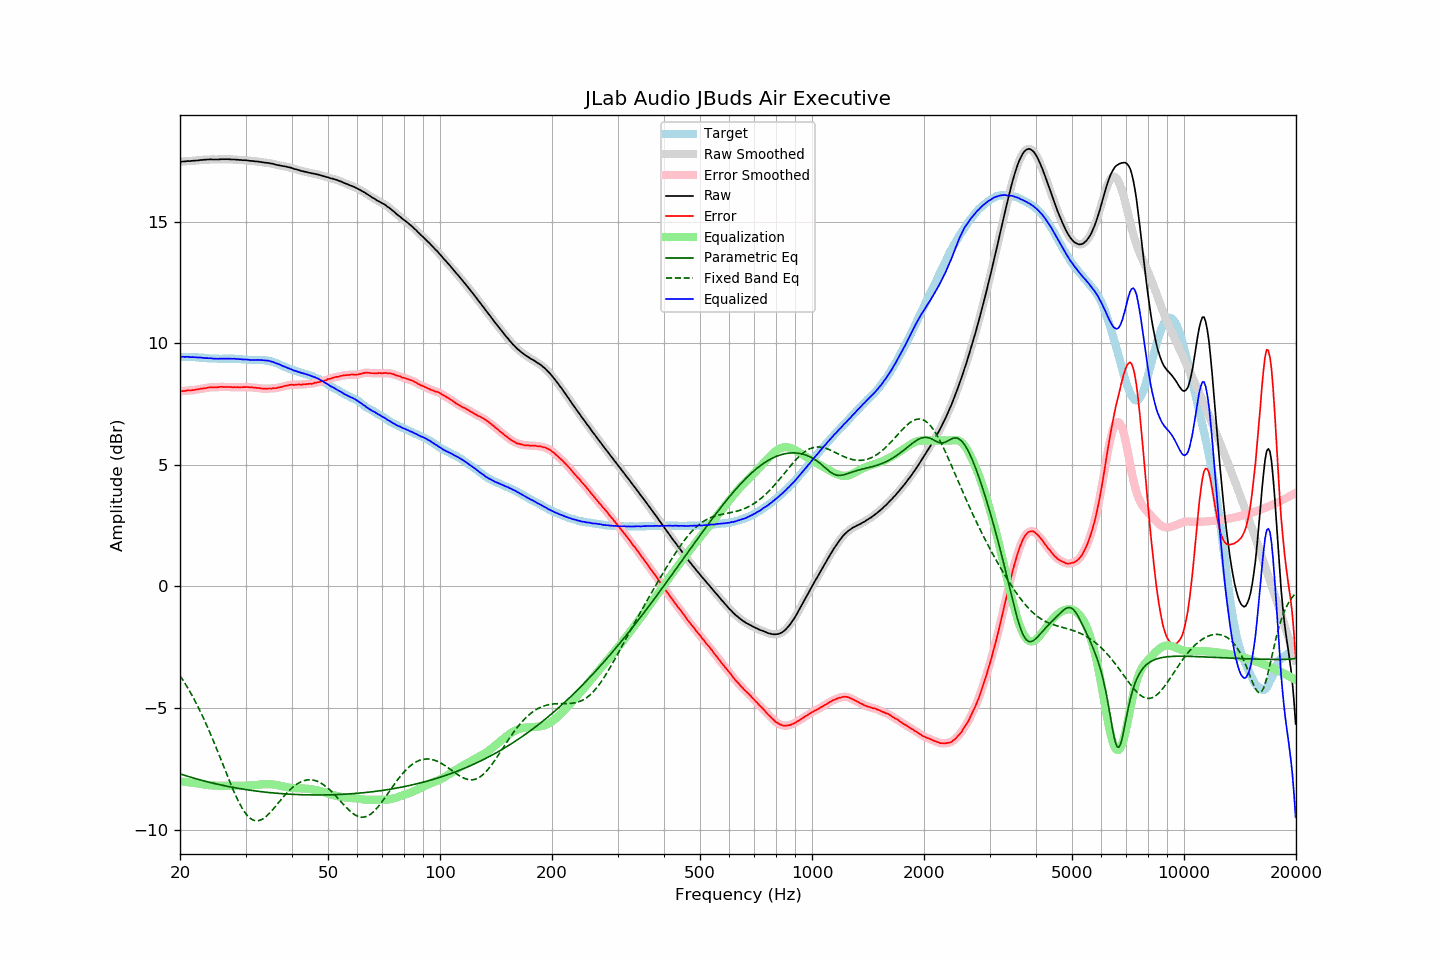

The table this chart was drawn from, first rows:
frequency, raw, error, smoothed, error_smoothed, equalization, parametric_eq, fixed_band_eq, equalized_raw, equalized_smoothed, target
20.00, 17.46, 8.02, 17.46, 8.02, -8.02, -7.71, -3.67, 9.44, 9.44, 9.44
20.20, 17.47, 8.03, 17.47, 8.03, -8.03, -7.73, -3.77, 9.44, 9.44, 9.44
20.40, 17.48, 8.04, 17.48, 8.04, -8.03, -7.75, -3.87, 9.45, 9.45, 9.44
20.61, 17.48, 8.04, 17.49, 8.05, -8.04, -7.77, -3.98, 9.44, 9.45, 9.44
20.81, 17.49, 8.06, 17.49, 8.05, -8.05, -7.79, -4.09, 9.44, 9.44, 9.43
21.02, 17.50, 8.07, 17.49, 8.06, -8.06, -7.82, -4.20, 9.45, 9.44, 9.43
21.23, 17.49, 8.06, 17.50, 8.06, -8.06, -7.84, -4.31, 9.43, 9.44, 9.43
21.44, 17.50, 8.06, 17.50, 8.07, -8.07, -7.86, -4.43, 9.43, 9.43, 9.44
21.66, 17.51, 8.08, 17.51, 8.07, -8.08, -7.87, -4.55, 9.43, 9.43, 9.43
21.87, 17.51, 8.08, 17.51, 8.08, -8.09, -7.89, -4.67, 9.43, 9.43, 9.43
22.09, 17.52, 8.10, 17.52, 8.10, -8.09, -7.91, -4.80, 9.43, 9.42, 9.42
22.31, 17.52, 8.10, 17.52, 8.11, -8.10, -7.93, -4.92, 9.42, 9.42, 9.42
22.54, 17.53, 8.12, 17.53, 8.12, -8.12, -7.95, -5.06, 9.42, 9.42, 9.41
22.76, 17.54, 8.13, 17.54, 8.13, -8.13, -7.97, -5.19, 9.41, 9.41, 9.41
22.99, 17.54, 8.13, 17.54, 8.14, -8.14, -7.99, -5.33, 9.40, 9.40, 9.41
23.22, 17.55, 8.15, 17.55, 8.15, -8.15, -8.00, -5.47, 9.40, 9.40, 9.40
23.45, 17.55, 8.15, 17.55, 8.16, -8.16, -8.02, -5.62, 9.39, 9.39, 9.40
23.69, 17.56, 8.17, 17.56, 8.17, -8.17, -8.04, -5.77, 9.39, 9.39, 9.39
23.92, 17.56, 8.18, 17.56, 8.18, -8.18, -8.05, -5.92, 9.39, 9.39, 9.38
24.16, 17.57, 8.20, 17.57, 8.19, -8.18, -8.07, -6.07, 9.39, 9.38, 9.38
24.40, 17.56, 8.19, 17.56, 8.19, -8.19, -8.09, -6.23, 9.37, 9.38, 9.38
24.65, 17.56, 8.19, 17.56, 8.19, -8.19, -8.10, -6.39, 9.37, 9.37, 9.37
24.89, 17.56, 8.19, 17.56, 8.19, -8.20, -8.12, -6.55, 9.37, 9.36, 9.37
25.14, 17.56, 8.19, 17.56, 8.19, -8.20, -8.13, -6.72, 9.36, 9.36, 9.37
25.39, 17.56, 8.20, 17.56, 8.20, -8.20, -8.15, -6.88, 9.36, 9.37, 9.36
25.65, 17.57, 8.21, 17.57, 8.21, -8.20, -8.16, -7.05, 9.37, 9.37, 9.36
25.91, 17.57, 8.21, 17.57, 8.21, -8.20, -8.18, -7.21, 9.37, 9.37, 9.36
26.16, 17.57, 8.20, 17.57, 8.21, -8.20, -8.19, -7.38, 9.37, 9.37, 9.37
26.43, 17.57, 8.20, 17.57, 8.20, -8.21, -8.20, -7.55, 9.37, 9.37, 9.37
26.69, 17.57, 8.20, 17.57, 8.20, -8.20, -8.22, -7.72, 9.37, 9.37, 9.37
26.96, 17.57, 8.20, 17.57, 8.21, -8.20, -8.23, -7.88, 9.37, 9.37, 9.37
27.23, 17.57, 8.21, 17.57, 8.20, -8.20, -8.24, -8.04, 9.37, 9.37, 9.37
27.50, 17.56, 8.20, 17.57, 8.20, -8.20, -8.26, -8.20, 9.36, 9.37, 9.36
27.77, 17.56, 8.19, 17.56, 8.19, -8.20, -8.27, -8.36, 9.37, 9.37, 9.37
28.05, 17.56, 8.20, 17.56, 8.19, -8.19, -8.28, -8.51, 9.37, 9.36, 9.36
28.33, 17.55, 8.19, 17.55, 8.19, -8.19, -8.29, -8.66, 9.36, 9.36, 9.36
28.62, 17.55, 8.20, 17.55, 8.19, -8.19, -8.30, -8.80, 9.36, 9.36, 9.35
28.90, 17.54, 8.18, 17.54, 8.19, -8.19, -8.32, -8.93, 9.35, 9.35, 9.36
29.19, 17.54, 8.19, 17.54, 8.19, -8.20, -8.33, -9.05, 9.35, 9.34, 9.35
29.48, 17.53, 8.20, 17.53, 8.19, -8.20, -8.34, -9.16, 9.34, 9.34, 9.34
29.78, 17.53, 8.20, 17.53, 8.20, -8.20, -8.35, -9.26, 9.34, 9.34, 9.33
30.08, 17.53, 8.20, 17.53, 8.20, -8.20, -8.36, -9.35, 9.34, 9.33, 9.33
30.38, 17.52, 8.20, 17.52, 8.20, -8.19, -8.37, -9.43, 9.33, 9.33, 9.32
30.68, 17.51, 8.19, 17.51, 8.19, -8.19, -8.38, -9.50, 9.32, 9.32, 9.32
30.99, 17.50, 8.18, 17.50, 8.19, -8.19, -8.39, -9.55, 9.31, 9.32, 9.32
31.30, 17.50, 8.19, 17.50, 8.18, -8.18, -8.40, -9.60, 9.32, 9.31, 9.32
31.61, 17.49, 8.18, 17.49, 8.18, -8.18, -8.41, -9.62, 9.31, 9.31, 9.31
31.93, 17.48, 8.17, 17.49, 8.17, -8.17, -8.42, -9.64, 9.31, 9.32, 9.31
32.24, 17.48, 8.16, 17.48, 8.17, -8.16, -8.42, -9.64, 9.32, 9.32, 9.32
32.57, 17.47, 8.16, 17.47, 8.16, -8.16, -8.43, -9.63, 9.32, 9.32, 9.31
32.89, 17.46, 8.15, 17.46, 8.15, -8.15, -8.44, -9.61, 9.31, 9.31, 9.31
33.22, 17.45, 8.14, 17.45, 8.14, -8.14, -8.45, -9.58, 9.31, 9.31, 9.31
33.55, 17.44, 8.13, 17.44, 8.13, -8.14, -8.46, -9.54, 9.30, 9.30, 9.31
33.89, 17.43, 8.13, 17.43, 8.13, -8.14, -8.46, -9.49, 9.29, 9.30, 9.30
34.23, 17.42, 8.14, 17.42, 8.14, -8.14, -8.47, -9.44, 9.29, 9.29, 9.28
34.57, 17.42, 8.14, 17.41, 8.14, -8.14, -8.48, -9.38, 9.29, 9.28, 9.28
34.92, 17.40, 8.14, 17.41, 8.14, -8.14, -8.48, -9.31, 9.26, 9.27, 9.26
35.27, 17.39, 8.14, 17.39, 8.15, -8.14, -8.49, -9.24, 9.25, 9.25, 9.26
35.62, 17.38, 8.16, 17.38, 8.15, -8.15, -8.50, -9.16, 9.23, 9.23, 9.22
35.97, 17.36, 8.15, 17.36, 8.15, -8.16, -8.50, -9.08, 9.20, 9.20, 9.21
... 635 more rows
